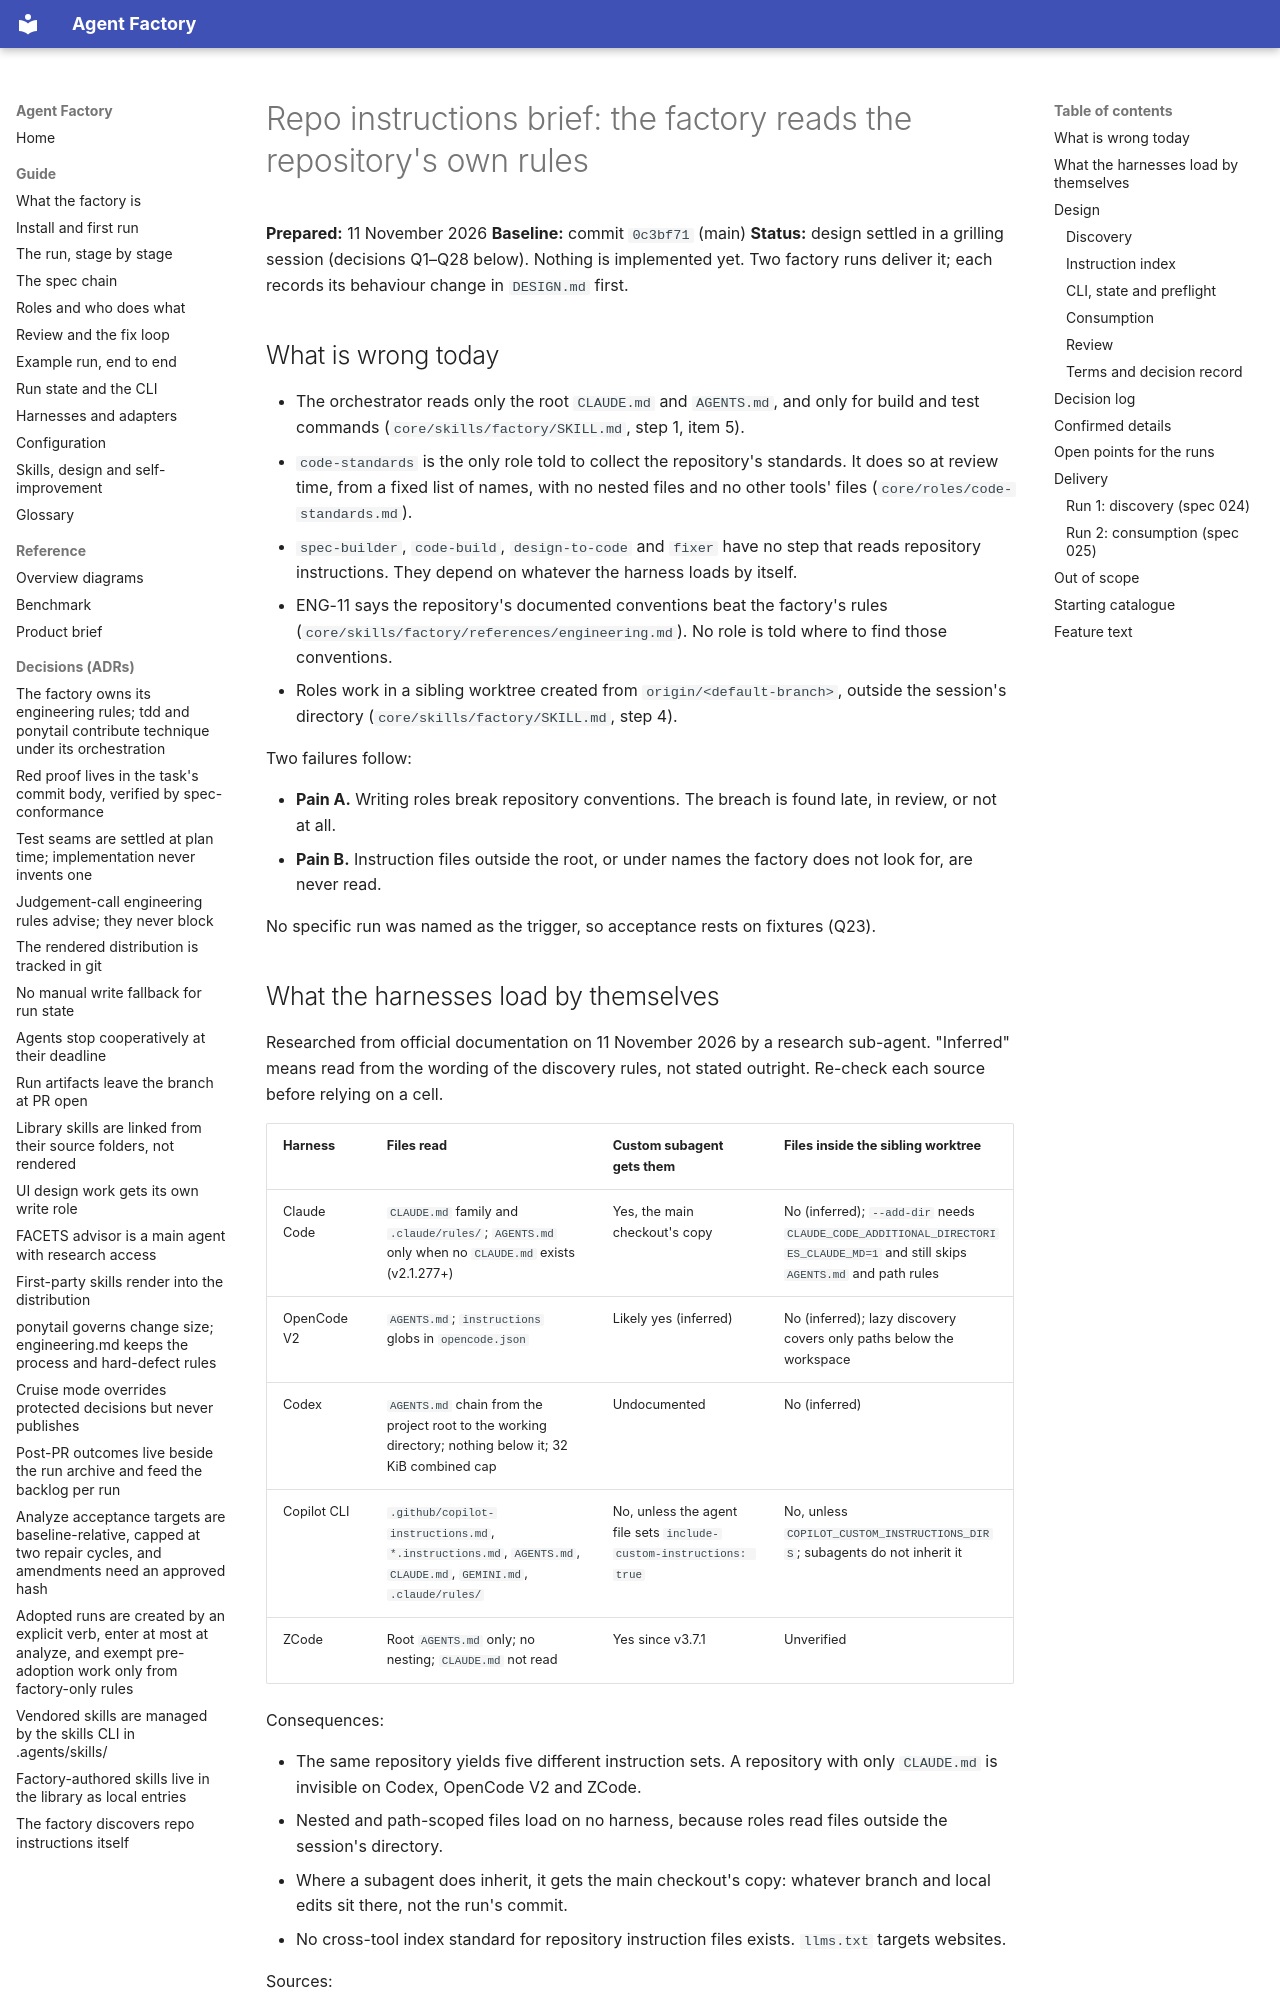

repository: tenluap/agent-factory · page: repo-instructions-brief/index.html · generator: mkdocs

# Repo instructions brief: the factory reads the repository's own rules

**Prepared:** 11 November 2026
**Baseline:** commit `0c3bf71` (main)
**Status:** design settled in a grilling session (decisions Q1–Q28 below). Nothing is implemented yet. Two factory runs deliver it; each records its behaviour change in `DESIGN.md` first.

## What is wrong today

- The orchestrator reads only the root `CLAUDE.md` and `AGENTS.md`, and only for build and test commands (`core/skills/factory/SKILL.md`, step 1, item 5).
- `code-standards` is the only role told to collect the repository's standards. It does so at review time, from a fixed list of names, with no nested files and no other tools' files (`core/roles/code-standards.md`).
- `spec-builder`, `code-build`, `design-to-code` and `fixer` have no step that reads repository instructions. They depend on whatever the harness loads by itself.
- ENG-11 says the repository's documented conventions beat the factory's rules (`core/skills/factory/references/engineering.md`). No role is told where to find those conventions.
- Roles work in a sibling worktree created from `origin/<default-branch>`, outside the session's directory (`core/skills/factory/SKILL.md`, step 4).

Two failures follow:

- **Pain A.** Writing roles break repository conventions. The breach is found late, in review, or not at all.
- **Pain B.** Instruction files outside the root, or under names the factory does not look for, are never read.

No specific run was named as the trigger, so acceptance rests on fixtures (Q23).
